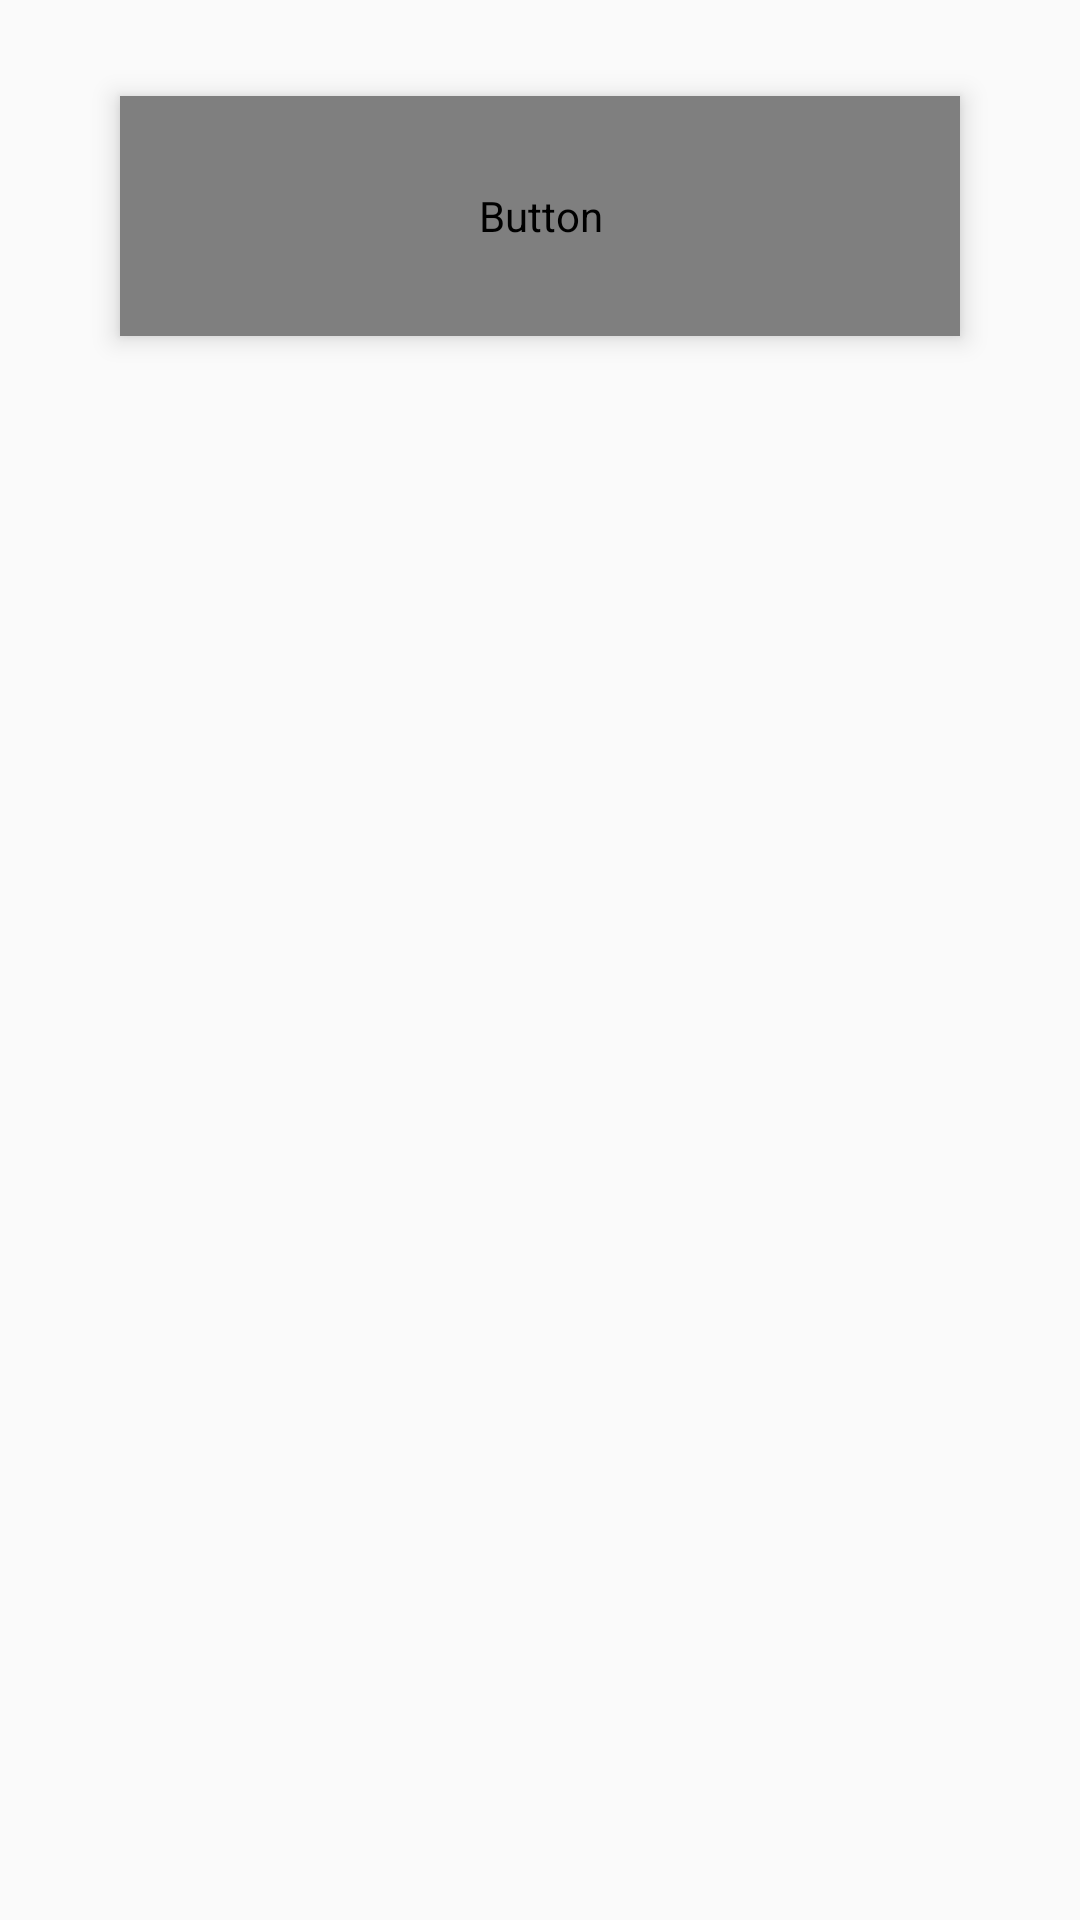

Here is an Android app screen rendered from its layout file. Give the layout XML and the strings, colors and styles it references.
<!-- AndroidManifest.xml: application theme AppTheme -->
<!-- res/layout/activity_questions.xml -->
<?xml version="1.0" encoding="utf-8"?>
<androidx.core.widget.NestedScrollView xmlns:android="http://schemas.android.com/apk/res/android"
    xmlns:app="http://schemas.android.com/apk/res-auto"
    android:layout_width="match_parent"
    android:layout_height="match_parent">

    <LinearLayout
        android:layout_width="match_parent"
        android:layout_height="match_parent"
        android:orientation="vertical">

        <androidx.recyclerview.widget.RecyclerView
            android:id="@+id/recyclerView"
            android:layout_width="match_parent"
            android:layout_height="match_parent"
            android:clipToPadding="false"
            android:paddingTop="@dimen/margin_standard"
            app:layoutManager="androidx.recyclerview.widget.LinearLayoutManager" />

        <Button
            android:id="@+id/sendButton"
            style="@style/BlueButton"
            android:layout_marginTop="@dimen/margin_standard"
            android:layout_marginBottom="@dimen/margin_standard"
            android:text="@string/finish" />
    </LinearLayout>
</androidx.core.widget.NestedScrollView>
<!-- resources referenced by this layout -->
<resources>
  <dimen name="margin_standard">16dp</dimen>
  <string name="finish">Finish</string>
  <style name="BlueButton" parent="BigButton">
          <item name="android:background">@drawable/background_blue_round_15dp</item>
          <item name="android:elevation">@dimen/button_elevation</item>
          <item name="android:textColor">@color/white</item>
          <item name="android:layout_marginLeft">@dimen/margin_large_extra</item>
          <item name="android:layout_marginRight">@dimen/margin_large_extra</item>
      </style>
  <style name="AppTheme" parent="Theme.AppCompat.Light.DarkActionBar">
          
          <item name="colorPrimary">@color/colorPrimary</item>
          <item name="colorAccent">@color/colorAccent</item>
      </style>
  <style name="BigButton">
          <item name="android:layout_width">match_parent</item>
          <item name="android:layout_height">@dimen/button_height</item>
          <item name="android:fontFamily">@font/gotha_bold</item>
          <item name="android:foreground">@drawable/ripple_round_15dp</item>
          <item name="android:textSize">@dimen/text_12</item>
      </style>
  <!-- drawable background_blue_round_15dp (drawable) -->
  <?xml version="1.0" encoding="utf-8"?>
  <shape xmlns:android="http://schemas.android.com/apk/res/android">
      <corners android:radius="@dimen/radius_15dp" />
      <solid android:color="@color/colorPrimary" />
  </shape>
  <dimen name="button_elevation">5dp</dimen>
  <color name="white">#fff</color>
  <dimen name="margin_large_extra">40dp</dimen>
  <color name="colorPrimary">#26b4f2</color>
  <color name="colorAccent">#26b4f2</color>
  <dimen name="button_height">80dp</dimen>
  <!-- drawable ripple_round_15dp (drawable) -->
  <?xml version="1.0" encoding="utf-8"?>
  <ripple xmlns:android="http://schemas.android.com/apk/res/android"
      xmlns:tools="http://schemas.android.com/tools"
      android:color="@color/black_light"
      tools:ignore="NewApi">
      <item android:id="@android:id/mask">
          <shape android:shape="rectangle">
              <solid android:color="@color/black_light" />
              <corners android:radius="@dimen/radius_15dp" />
          </shape>
      </item>
  </ripple>
  <dimen name="text_12">19sp</dimen>
  <dimen name="radius_15dp">15dp</dimen>
  <color name="black_light">#34383b</color>
</resources>
